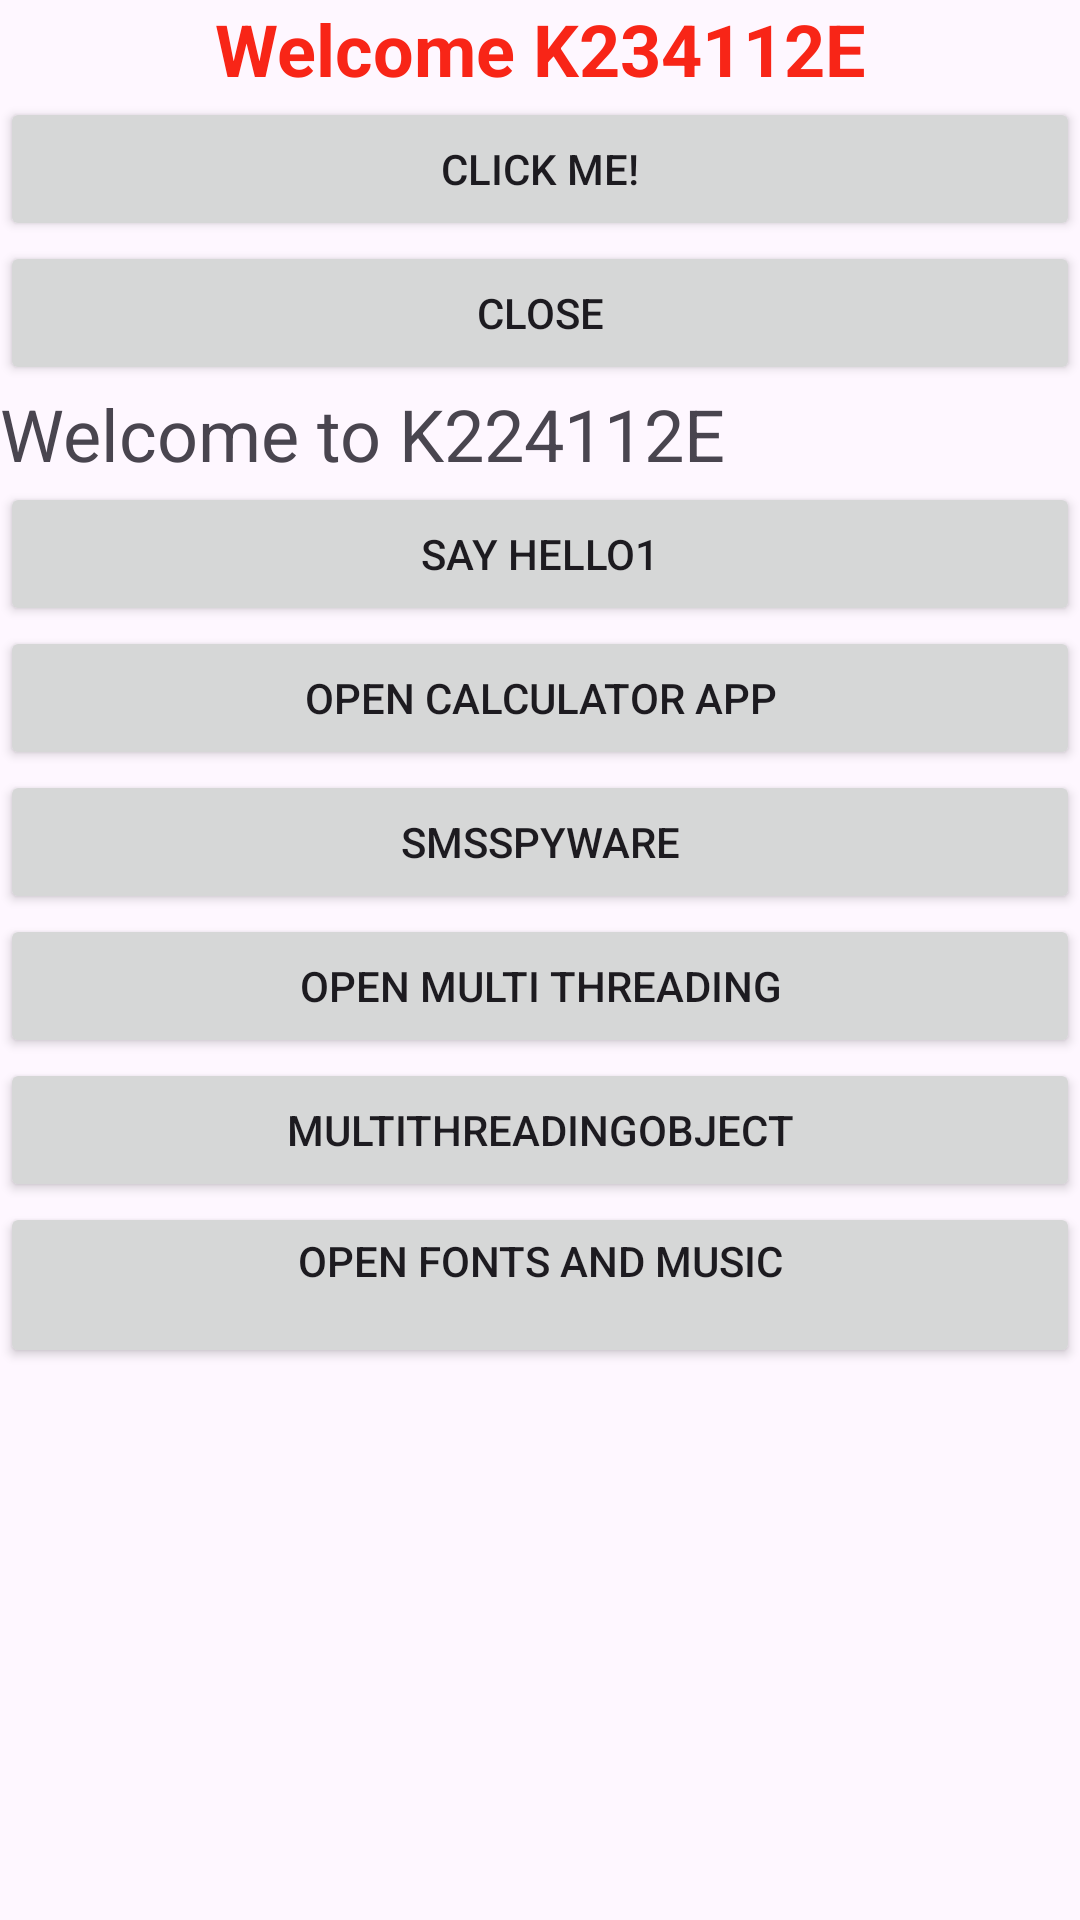

Reconstruct the res/layout file that produces this screen, plus the resources it refers to.
<!-- AndroidManifest.xml: application theme Theme.K224112E -->
<!-- res/layout/activity_main.xml -->
<?xml version="1.0" encoding="utf-8"?>
<LinearLayout xmlns:android="http://schemas.android.com/apk/res/android"
    xmlns:app="http://schemas.android.com/apk/res-auto"
    xmlns:tools="http://schemas.android.com/tools"
    android:id="@+id/lvEmployee"
    android:layout_width="match_parent"
    android:layout_height="match_parent"
    android:orientation="vertical"
    tools:context=".MainActivity" >

    <ScrollView
        android:layout_width="match_parent"
        android:layout_height="match_parent">

        <LinearLayout
            android:layout_width="match_parent"
            android:layout_height="wrap_content"
            android:orientation="vertical" >

            <TextView
                android:id="@+id/txtWelcome"
                android:layout_width="match_parent"
                android:layout_height="wrap_content"
                android:text="Welcome K234112E"
                android:textAlignment="center"
                android:textColor="#F82517"
                android:textSize="24sp"
                android:textStyle="bold" />

            <Button
                android:id="@+id/button"
                android:layout_width="match_parent"
                android:layout_height="wrap_content"
                android:onClick="say_hello"
                android:text="Click me!" />

            <Button
                android:layout_width="match_parent"
                android:layout_height="wrap_content"
                android:onClick="close_app"
                android:text="Close" />

            <TextView
                android:id="@+id/textView2"
                android:layout_width="match_parent"
                android:layout_height="wrap_content"
                android:text="@string/str_welcome"
                android:textSize="24sp" />

            <Button
                android:id="@+id/button2"
                android:layout_width="match_parent"
                android:layout_height="wrap_content"
                android:onClick="click_say_hello"
                android:text="@string/str_clickme_to_say_hello" />

            <Button
                android:onClick="openCalculatorApp"
                android:id="@+id/button3"
                android:layout_width="match_parent"
                android:layout_height="wrap_content"
                android:text="@string/str_open_calculator_app" />

            <Button
                android:id="@+id/button4"
                android:layout_width="match_parent"
                android:layout_height="wrap_content"
                android:text="@string/str_sms_spy"
                android:onClick="sms_spy_ware"/>

            <Button
                android:onClick="open_multi_threading"
                android:id="@+id/button5"
                android:layout_width="match_parent"
                android:layout_height="wrap_content"
                android:text="@string/str_multi_threading1" />

            <Button
                android:onClick="open_multi_threading_object"
                android:id="@+id/button7"
                android:layout_width="match_parent"
                android:layout_height="wrap_content"
                android:text="@string/str_multithreading_object" />

            <Button
                android:onClick="open_font_and_music"
                android:id="@+id/button8"
                android:layout_width="match_parent"
                android:layout_height="wrap_content"
                android:text="@string/str_font_music" />
        </LinearLayout>
    </ScrollView>

</LinearLayout>
<!-- resources referenced by this layout -->
<resources>
  <string name="str_clickme_to_say_hello">Say Hello1</string>
  <string name="str_font_music">Open Fonts And Music\n</string>
  <string name="str_multi_threading1">Open Multi Threading</string>
  <string name="str_multithreading_object">MultiThreadingObject</string>
  <string name="str_open_calculator_app">Open Calculator App</string>
  <string name="str_sms_spy">SMSSpyWare</string>
  <string name="str_welcome">Welcome to K224112E</string>
  <style name="Theme.K224112E" parent="Base.Theme.K224112EWithActionBar" />
  <style name="Base.Theme.K224112EWithActionBar" parent="Theme.Material3.DayNight" />
</resources>
